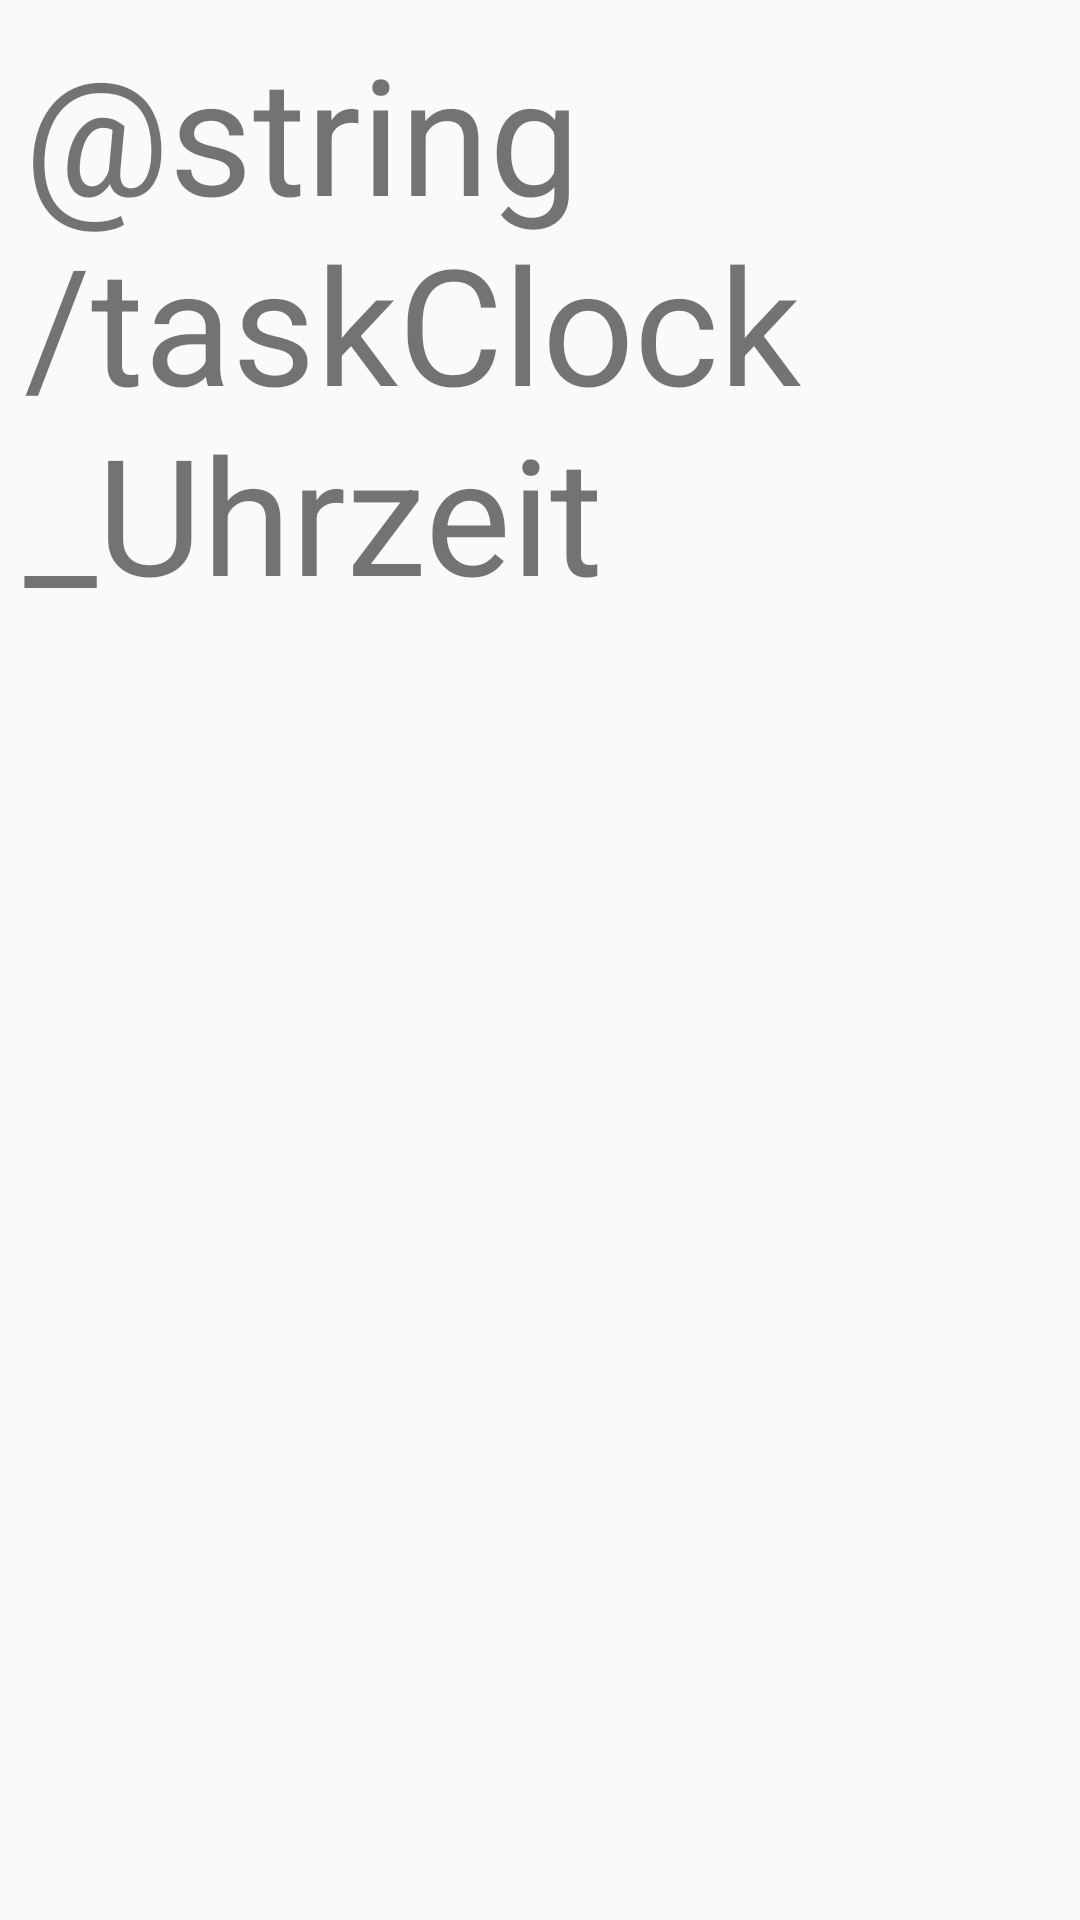

This screen was rendered from an Android layout file. Write that file and the resources it references.
<!-- AndroidManifest.xml: application theme AppTheme -->
<!-- res/layout/content_clocktest.xml -->
<?xml version="1.0" encoding="utf-8"?>
<android.support.constraint.ConstraintLayout xmlns:android="http://schemas.android.com/apk/res/android"
    xmlns:app="http://schemas.android.com/apk/res-auto"
    xmlns:tools="http://schemas.android.com/tools"
    android:layout_width="match_parent"
    android:layout_height="match_parent"
    android:windowSoftInputMode="adjustPan"
    app:layout_behavior="@string/appbar_scrolling_view_behavior"
    tools:context="hannemann.dementiatest.MMSTActivity">

    <TextView
        android:id="@+id/clocktest_text"
        android:layout_width="0dp"
        android:layout_height="wrap_content"
        android:layout_marginEnd="8dp"
        android:layout_marginLeft="8dp"
        android:layout_marginRight="8dp"
        android:layout_marginStart="8dp"
        android:layout_marginTop="8dp"
        android:ems="10"
        android:focusableInTouchMode="false"
        android:inputType="textMultiLine"
        android:text="@string/taskClock_Uhrzeit"
        app:layout_constraintHorizontal_bias="0.0"
        app:layout_constraintLeft_toLeftOf="parent"
        app:layout_constraintRight_toRightOf="parent"
        app:layout_constraintTop_toTopOf="parent" />

    <hannemann.dementiatest.PaintView
        android:id="@+id/clocktest__paintView"
        android:layout_width="0dp"
        android:layout_height="0dp"
        android:layout_marginEnd="8dp"
        android:layout_marginLeft="8dp"
        android:layout_marginRight="8dp"
        android:layout_marginStart="8dp"
        app:layout_constraintLeft_toLeftOf="parent"
        app:layout_constraintRight_toRightOf="parent"
        app:layout_constraintTop_toTopOf="@+id/clocktest_imageView" />

    <ImageView
        android:id="@+id/clocktest_imageView"
        android:layout_width="0dp"
        android:layout_height="0dp"
        android:layout_marginBottom="24dp"
        android:layout_marginEnd="8dp"
        android:layout_marginLeft="8dp"
        android:layout_marginRight="8dp"
        android:layout_marginStart="8dp"
        android:layout_marginTop="8dp"
        app:layout_constraintBottom_toBottomOf="parent"
        app:layout_constraintLeft_toLeftOf="parent"
        app:layout_constraintRight_toRightOf="parent"
        app:layout_constraintTop_toBottomOf="@+id/clocktest_text"
        app:layout_constraintVertical_bias="0.0"
        app:srcCompat="@drawable/circle" />


</android.support.constraint.ConstraintLayout>
<!-- resources referenced by this layout -->
<resources>
  <style name="AppTheme" parent="Theme.AppCompat.Light.DarkActionBar">
          
          <item name="colorPrimary">@color/colorPrimary</item>
          <item name="colorPrimaryDark">@color/colorPrimaryDark</item>
          <item name="colorAccent">@color/colorAccent</item>
          <item name="android:textSize">54sp</item>
  
      </style>
  <color name="colorPrimary">#3F51B5</color>
  <color name="colorPrimaryDark">#303F9F</color>
  <color name="colorAccent">#FF4081</color>
</resources>
